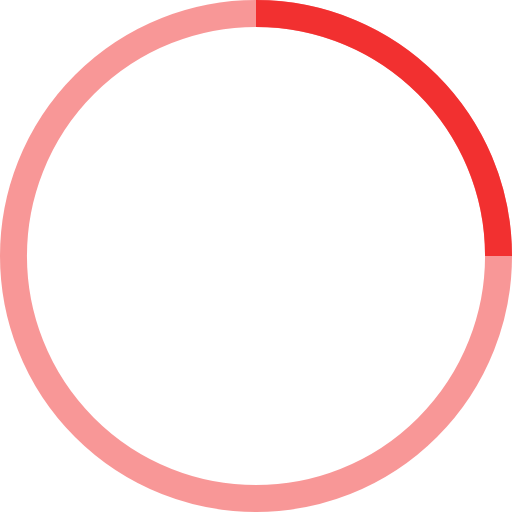
t = 0.00 s
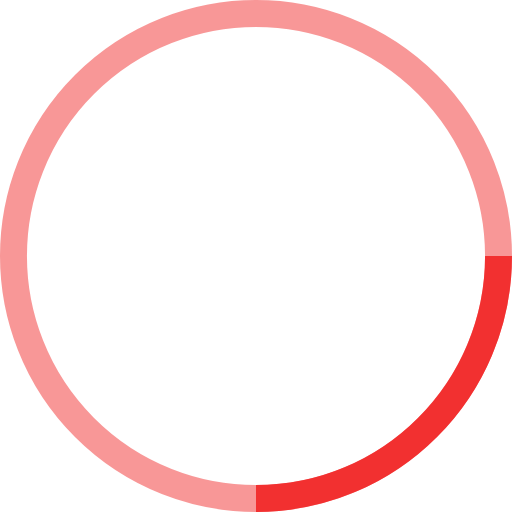
t = 0.25 s
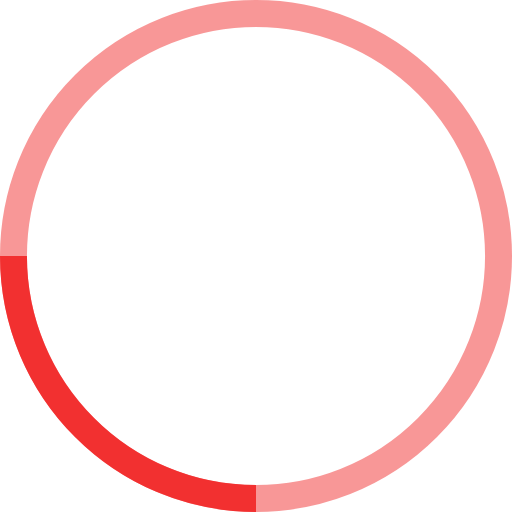
t = 0.50 s
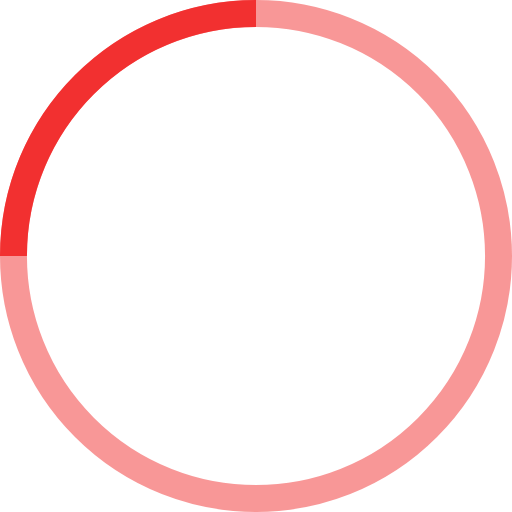
t = 0.75 s

The animated SVG that drew these frames (rendered in a browser with its animation timeline set to each time). Animation: 1 SMIL element (animateTransform=1); one cycle of 1.00 s, repeats indefinitely.

<!-- By Sam Herbert (@sherb), for everyone. More @ http://goo.gl/7AJzbL -->
<svg width="38" height="38" viewBox="0 0 38 38" xmlns="http://www.w3.org/2000/svg" stroke="#F23030">
    <g fill="none" fill-rule="evenodd">
        <g transform="translate(1 1)" stroke-width="2">
            <circle stroke-opacity=".5" cx="18" cy="18" r="18"/>
            <path d="M36 18c0-9.94-8.06-18-18-18">
                <animateTransform
                    attributeName="transform"
                    type="rotate"
                    from="0 18 18"
                    to="360 18 18"
                    dur="1s"
                    repeatCount="indefinite"/>
            </path>
        </g>
    </g>
</svg>
